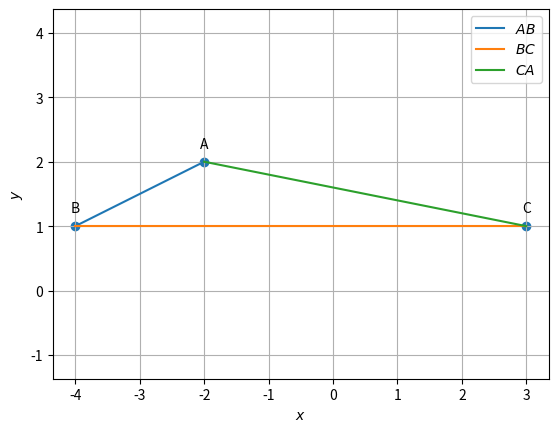

The script that saved this image: (Note: this script raises an exception after producing the figure.)
import numpy as np
import matplotlib.pyplot as plt

#Sample size
simlen = 2

#Generating Vertices
y = np.random.randint(-6,6, size=(3, simlen))
#print(y)

#Assigning name for the vertices
A = y[0]
B = y[1]
C = y[2]
print('A =',A)
print('B =',B)
print('C =',C)

#Finding direction vector 
d = B- A
e = C - B
f = A - C

print('')
print("The direction vector of AB is ",d)
print("The direction vector of BC is ",e)
print("The direction vector of CA is ",f)

#Finding the side length
BC_matrix = B - C
AC_matrix = A - C
BA_matrix = B - A
length_BC = np.linalg.norm(BC_matrix)
length_BA = np.linalg.norm(BA_matrix)
length_AC = np.linalg.norm(AC_matrix)

print('')
print("Length of side BC:", length_BC)
print("Length of side BA:", length_BA)
print("Length of side AC:", length_AC)
print('')

#Finding the collinearity
Mat = np.array([[1,1,1],[A[0],B[0],C[0]],[A[1],B[1],C[1]]])
rank = np.linalg.matrix_rank(Mat)

print("The rank of the matrix is : ",rank);

if (rank<=2):
	print("Hence proved that points A,B,C in a triangle are collinear")
else:
	print("The given points are not collinear")

#Finding the parametric equation
m1=(B-A)
m2=(C-B)
m3=(A-C)
print('')
print("parametric of AB form is x:",A,"+ k",m1)
print("parametric of BC form is x:",B,"+ k",m2)
print("parametric of CA form is x:",C,"+ k",m3)

#Finding the normal form
omat = np.array([[0,1],[-1,0]])
n1 = omat@m1    #normal vector
n2 = omat@m2    #normal vector
n3 = omat@m3    #normal vector
c1 = n1@A
c2 = n2@B
c3 = n3@C
eqn1 = f"{n1}x = {c1}"
eqn2 = f"{n2}x = {c2}"
eqn3 = f"{n3}x = {c3}"
print('')
print("The equation of line AB is",eqn1)
print("The equation of line BC is",eqn2)
print("The equation of line AC is",eqn3)

#Finding the area
def AreaCalc(A, B, C):
    AB = A - B
    AC = A - C
#cross_product calculation
    cross_product = np.cross(AB,AC)
#magnitude calculation
    magnitude = np.linalg.norm(cross_product)

    area = 0.5 * magnitude

    return area

area_ABC = AreaCalc(A, B, C)
print('')
print("Area of triangle ABC:", area_ABC)

#Finding the angles
dotA=((B-A).T)@(C-A)
dotA=dotA#[0,0]
NormA=(np.linalg.norm(B-A))*(np.linalg.norm(C-A))
print('')
print('value of angle A: ', np.degrees(np.arccos((dotA)/NormA)))

dotB=(A-B).T@(C-B)
dotB=dotB#[0,0]
NormB=(np.linalg.norm(A-B))*(np.linalg.norm(C-B))
print('value of angle B: ', np.degrees(np.arccos((dotB)/NormB)))

dotC=(A-C).T@(B-C)
dotC=dotC#[0,0]
NormC=(np.linalg.norm(A-C))*(np.linalg.norm(B-C))
print('value of angle C: ', np.degrees(np.arccos((dotC)/NormC)))

#Finding the midpoints
D = (B + C)/2
E = (A + C)/2
F = (A + B)/2

print('')
print("The midpoint of BC (D):", list(D))
print("The midpoint of CA (E):", list(E))
print("The midpoint of AB (F):", list(F))

#Finding the equation of medians
m4 = D - A
m5 = E - B
m6 = F - C
n4 = omat@m4    #normal vector
n5 = omat@m5    #normal vector
n6 = omat@m6    #normal vector
c4 = n4@A
c5 = n5@B
c6 = n6@C
eqn4 = f"{n4}x = {c4}"
eqn5 = f"{n5}x = {c5}"
eqn6 = f"{n6}x = {c6}"
print('')
print("The equation of line AD is",eqn4)
print("The equation of line BE is",eqn5)
print("The equation of line CF is",eqn6)

#Centroid of triangle
def line_intersect(n1,A1,n2,A2):
	N=np.block([[n1],[n2]])
	p = np.zeros(2)
	p[0] = n1@A1
	p[1] = n2@A2
	#Intersection
	P=np.linalg.inv(N)@p
	return P

def norm_vec(A,B):
	return np.matmul(omat, dir_vec(A,B))

def dir_vec(A,B):
    return B - A

G=line_intersect(norm_vec(F,C),C,norm_vec(E,B),B)
print('')
print("The point of intersection of BE and CF is G:", list(G))

#Proving the required equation in 1.2.4
AG = np.linalg.norm(G - A)
GD = np.linalg.norm(D - G)

BG = np.linalg.norm(G - B)
GE = np.linalg.norm(E - G)
 
CG = np.linalg.norm(G - C)
GF = np.linalg.norm(F - G)
print('')
print("AG/GD= "+str(AG/GD))
print("BG/GE= "+str(BG/GE))
print("CG/GF= "+str(CG/GF))
print('')

#Proving of collinearity in Q1.2.5
Mat = np.array([[1,1,1],[A[0],D[0],G[0]],[A[1],D[1],G[1]]])

rank = np.linalg.matrix_rank(Mat)

if (rank==2):
	print("Points A,G,D in a triangle are collinear")
else:
	print("Error")

#Proving (A+B+C)/3 is G
G = (A + B + C) / 3
print('')
print("The value of (A+B+C)/3:",G,'which is same as the value of G')      
print('')

#Verifying A-F = E-D
LHS=(A-F)
RHS=(E-D)
#checking LHS and RHS 
if LHS.all()==RHS.all() :
   print("A-F=E-D")
else:
    print("Not equal")

#Finding the normal vector of altitude 
t=np.array([0,1,-1,0]).reshape(2,2)

#AD_1
AD_1=t@e

#normal vector of AD_1
AD_p=t@AD_1
print('')
print('The normal vector of AD_1:',AD_p)

#Finding the equation of altitude
n7 = e    #normal vector
n8 = f    #normal vector
n9 = d    #normal vector
c7 = n7@A
c8 = n8@B
c9 = n9@C
eqn7 = f"{n7}x = {c7}"
eqn8 = f"{n8}x = {c8}"
eqn9 = f"{n9}x = {c9}"
print('')
print("The equation of line AD_1 is",eqn7)
print("The equation of line BE_1 is",eqn8)
print("The equation of line CF_1 is",eqn9)

#Finding the intersection of BE_1 and CF_1
A1 = np.array([[n8[0],n8[1]],[n9[0],n9[1]]])             #Defining the vector A1
B1 = np.array([c8,c9])                     #Defining the vector B1
H  = np.linalg.solve(A1,B1)                 #applying linalg.solve to find x such that (A1)x=(B1)
print('')
print('The intersection of BE_1 and CF_1 (H):',H)
print('')

#Verifying the Q1.3.5
result = int(((A - H).T) @ (B - C))    # Checking orthogonality condition...

# printing output
if result == 0:
    print("(A - H)^T (B - C) = 0\nHence Verified...")

else:
    print("(A - H)^T (B - C)) != 0\nHence the given statement is wrong...")

#Finding the equation of perpendicular bisectors
def midpoint(P, Q):
    return (P + Q) / 2
def perpendicular_bisector(B, C):
    midBC=midpoint(B,C)
    dir=B-C
    constant = -dir.T @ midBC
    return dir,constant
equation_coeff1,const1 = perpendicular_bisector(A, B)
equation_coeff2,const2 = perpendicular_bisector(B, C)
equation_coeff3,const3 = perpendicular_bisector(C, A)
print('')
print(f'Equation for perpendicular bisector of AB:({equation_coeff1[0]:.2f})x + ({equation_coeff1[1]:.2f})y + ({const1:.2f}) = 0')
print(f'Equation for perpendicular bisector of BC:({equation_coeff2[0]:.2f})x + ({equation_coeff2[1]:.2f})y + ({const2:.2f}) = 0')
print(f'Equation for perpendicular bisector of CA:({equation_coeff3[0]:.2f})x + ({equation_coeff3[1]:.2f})y + ({const3:.2f}) = 0')

#Finding intersection of perpendicular bisector of AB and AC
O = line_intersect(d,F,f,E)
print('')
print('The point of intersection of perpendicular bisector of AB and AC (O):',O)
print('')

#Verifying Q1.4.3
result = int((O - D) @ (B - C))
# printing output
if result == 0:
    print("(((O - D)(B - C))= 0\nHence Verified...")

else:
    print("(((O - D)(B - C))!= 0\nHence the given statement is wrong...")

#Verifying OA=OB=OC
O_1 = O - A
O_2 = O - B
O_3 = O - C
a = np.linalg.norm(O_1)
b = np.linalg.norm(O_2)
c = np.linalg.norm(O_3)
print('')
print("OA, OB, OC are respectively", a,",", b,",",c, ".")
print("Here, OA = OB = OC.")
print("Hence verified.")

#Drawing a circle 
X = A - O
radius = np.linalg.norm(X)

#Verifying Q1.4.6
dot_pt_O = (B - O) @ ((C - O).T)
norm_pt_O = np.linalg.norm(B - O) * np.linalg.norm(C - O)
cos_theta_O = dot_pt_O / norm_pt_O
angle_BOC = round(360-np.degrees(np.arccos(cos_theta_O)),5)  #Round is used to round of number till 5 decimal places
print('')
print("angle BOC = " + str(angle_BOC))

#To find angle BAC
dot_pt_A = (B - A) @ ((C - A).T)
norm_pt_A = np.linalg.norm(B - A) * np.linalg.norm(C - A)
cos_theta_A = dot_pt_A / norm_pt_A
angle_BAC = round(np.degrees(np.arccos(cos_theta_A)),5)  #Round is used to round of number till 5 decimal places
print("angle BAC = " + str(angle_BAC))
#To check whether the answer is correct
if angle_BOC == 2 * angle_BAC:
  print("\nangle BOC = 2 times angle BAC\nHence the give statement is correct")
else:
  print("\nangle BOC ≠ 2 times angle BAC\nHence the given statement is wrong")

#Finding angular bisector
def unit_vec(A,B):
	return ((B-A)/np.linalg.norm(B-A))
E1= unit_vec(A,B) + unit_vec(A,C)
#point generated to create parametric form
#generating normal form
F1=np.array([E1[1],(E1[0]*(-1))])
#matrix multiplication
C1= F1@(A.T)
E2= unit_vec(B,A) + unit_vec(B,C)
F2=np.array([E2[1],(E2[0]*(-1))])
C2= F2@(B.T)
E3= unit_vec(C,A) + unit_vec(C,B)
F3=np.array([E3[1],(E3[0]*(-1))])
C3= F3@(A.T)
print('')
print("Internal Angular bisector of angle A is:",F1,"x = ",C1)
print("Internal Angular bisector of angle B is:",F2,"x = ",C2)
print("Internal Angular bisector of angle C is:",F3,"x = ",C3)

#Finding intersection of angle bisectors of B and C
t = norm_vec(B,C) 
n1 = t/np.linalg.norm(t) #unit normal vector
t = norm_vec(C,A)
n2 = t/np.linalg.norm(t)
t = norm_vec(A,B)
n3 = t/np.linalg.norm(t)
I=line_intersect(n1-n3,B,n1-n2,C) #intersection of angle bisectors B and C
print('')
print('The point of intersection of angle bisectors of B and C (I):',I)
print('')

#Verifying Q1.5.3
def angle_btw_vectors(v1, v2):
    dot_product = v1 @ v2
    norm = np.linalg.norm(v1) * np.linalg.norm(v2)
    angle = np.arccos(dot_product / norm)
    angle_in_deg = np.degrees(angle)
    return angle_in_deg

#Calculating the angles BAI and CAI
angle_BAI = angle_btw_vectors(A-B, A-I)
angle_CAI = angle_btw_vectors(A-C, A-I)

# Print the angles
print("Angle BAI:", angle_BAI)
print("Angle CAI:", angle_CAI)

if np.isclose(angle_BAI, angle_CAI):
    print("Angle BAI is approximately equal to angle CAI.")
else:
    print("error")

#Distance of I from sides
t = norm_vec(B, C)
n1 = t / np.linalg.norm(t)
r = n1 @ (B-I)
print('')
print(f"Distance from I to BC= {r}")
t = norm_vec(B, A)
n1 = t / np.linalg.norm(t)
r = n1 @ (I-B)
print(f"Distance from I to AB= {r}")
t = norm_vec(A, C)
n1 = t / np.linalg.norm(t)
r = n1 @ (I-C)
print(f"Distance from I to AC= {r}")

#Verifying Q1.5.8
p=pow(np.linalg.norm(C-B),2)
q=2*((C-B)@(I-B))
r=pow(np.linalg.norm(I-B),2)-r*r

Discre=q*q-4*p*r

print('')
print("the Value of discriminant is ",abs(round(Discre,6)))
#  so the value of Discrimant is extremely small and tends to zero
#  the discriminant value rounded off to 6 decimal places is also zero
#  so it proves that there is only one solution of the point

#  the value of point is x=B+k(C-B)
k=((I-C)@(B-C))/((B-C)@(B-C))
print("the value of parameter k is ",k)
D3=C+(k*(B-C))
print("the point of tangency of incircle by side BC is ",D3)
#  to check we also check the value of dot product of ID3 and BC
#print("the dot product of ID3 and BC",abs(round(((D3-I)@(C-B),6))))
#  so this comes out to be zero
print("Hence we prove that side BC is tangent To incircle and also found the value of k!")

#finding k for E_3 and F_3
k1=((I-A)@(A-B))/((A-B)@(A-B))
k2=((I-A)@(A-C))/((A-C)@(A-C))
#finding E_3 and F_3
E3=A+(k1*(A-B))
F3=A+(k2*(A-C))
print('')
print("E3 = ",E3)
print("F3 = ",F3)

#Verifying 1.5.10
def norm(X,Y):
    magnitude=round(float(np.linalg.norm([X-Y])),3)
    return magnitude 
print('')
print("AE_3=", norm(A,E3) ,"\nAF_3=", norm(A,F3) ,"\nBD_3=", norm(B,D3) ,"\nBF_3=", norm(B,F3) ,"\nCD_3=", norm(C,D3) ,"\nCE_3=",norm(C,E3))

#Verifying Q1.5.11
a = np.linalg.norm(B-C)
b = np.linalg.norm(C-A)
c = np.linalg.norm(A-B)

#creating array containing coefficients
Y = np.array([[1,1,0],[0,1,1],[1,0,1]])

#solving the equations
X = np.linalg.solve(Y,[c,a,b])

#printing output 
print('')
print(X)

#Ploting figures
def line_intersect(n1,A1,n2,A2):
  N=np.vstack((n1,n2))
  p = np.zeros(2)
  p[0] = n1@A1
  p[1] = n2@A2
  #Intersection
  P=np.linalg.inv(N)@p
  return P

def line_gen(A,B):
  len =10
  dim = A.shape[0]
  x_AB = np.zeros((dim,len))
  lam_1 = np.linspace(0,1,len)
  for i in range(len):
    temp1 = A + lam_1[i]*(B-A)
    x_AB[:,i]= temp1.T
  return x_AB

def ccircle(A,B,C):
  p = np.zeros(2)
  n1 = dir_vec(B,A)
  p[0] = 0.5*(np.linalg.norm(A)**2-np.linalg.norm(B)**2)
  n2 = dir_vec(C,B)
  p[1] = 0.5*(np.linalg.norm(B)**2-np.linalg.norm(C)**2)
  #Intersection
  N=np.vstack((n1,n2))
  O=np.linalg.inv(N)@p
  r = np.linalg.norm(A -O)
  return O,r

def icircle(A,B,C):
  k1 = 1
  k2 = 1
  p = np.zeros(2)
  t = norm_vec(B,C)
  n1 = t/np.linalg.norm(t)
  t = norm_vec(C,A)
  n2 = t/np.linalg.norm(t)
  t = norm_vec(A,B)
  n3 = t/np.linalg.norm(t)
  p[0] = n1@B- k1*n2@C
  p[1] = n2@C- k2*n3@A
  r = n1@(I-B)
  return r
  
def circ_gen(O,r):
	len = 50
	theta = np.linspace(0,2*np.pi,len)
	x_circ = np.zeros((2,len))
	x_circ[0,:] = r*np.cos(theta)
	x_circ[1,:] = r*np.sin(theta)
	x_circ = (x_circ.T + O).T
	return x_circ      

def alt_foot(A,B,C):
  m = B-C
  n = np.matmul(omat,m) 
  N=np.vstack((m,n))
  p = np.zeros(2)
  p[0] = m@A 
  p[1] = n@B
  #Intersection
  P=np.linalg.inv(N.T)@p
  return P

#Generating the incircle
r = icircle(A,B,C)
x_icirc= circ_gen(I,r)

#Generating the circumcirclecircle
[O,r] = ccircle(A,B,C)
x_ccirc= circ_gen(O,radius)

#Generating all lines
x_AB = line_gen(A,B)
x_BC = line_gen(B,C)
x_CA = line_gen(C,A)
x_BI = line_gen(B,I)
x_CI = line_gen(C,I)
x_AI = line_gen(A,I)
x_OD = line_gen(O,D)
x_OE = line_gen(O,E)
x_OF = line_gen(O,F)
x_OA = line_gen(O,A)
x_AD_1 = line_gen(A,alt_foot(A,B,C))
x_AE_1 = line_gen(A,alt_foot(B,A,C))
x_BE_1 = line_gen(B,alt_foot(B,A,C))
x_CF_1 = line_gen(C,alt_foot(C,A,B))
x_AF_1 = line_gen(A,alt_foot(C,A,B))
x_CH = line_gen(C,H)
x_BH = line_gen(B,H)
x_AH = line_gen(A,H)
x_AD = line_gen(A,D)
x_BE = line_gen(B,E)
x_CF = line_gen(C,F)

#Plotting the triangle
plt.figure(1)
x_AB = line_gen(A,B)
x_BC = line_gen(B,C)
x_CA = line_gen(C,A)
plt.plot(x_AB[0,:],x_AB[1,:],label='$AB$')
plt.plot(x_BC[0,:],x_BC[1,:],label='$BC$')
plt.plot(x_CA[0,:],x_CA[1,:],label='$CA$')
tri_coords = np.block([[A],[B],[C]])
plt.scatter(tri_coords[:,0], tri_coords[:,1])
vert_labels = ['A','B','C']
for i, txt in enumerate(vert_labels):
    plt.annotate(txt, # this is the text
                 (tri_coords[i,0], tri_coords[i,1]), # this is the point to label
                 textcoords="offset points", # how to position the text
                 xytext=(0,10), # distance from text to points (x,y)
                 ha='center') # horizontal alignment can be left, right or center
plt.xlabel('$x$')
plt.ylabel('$y$')
plt.legend(loc='best')
plt.grid() # minor
plt.axis('equal')
plt.savefig('/home/<user>/EE2102/Random Vector/figs/triangle.png')
plt.show()

#Ploting the medians
plt.figure(2)
x_AB = line_gen(A,B)
x_BC = line_gen(B,C)
x_CA = line_gen(C,A)
x_AD = line_gen(A,D)
x_BE = line_gen(B,E)
x_CF = line_gen(C,F)
plt.plot(x_AB[0,:],x_AB[1,:],label='$AB$')
plt.plot(x_BC[0,:],x_BC[1,:],label='$BC$')
plt.plot(x_CA[0,:],x_CA[1,:],label='$CA$')
plt.plot(x_AD[0,:],x_AD[1,:],label='$AD$')
plt.plot(x_BE[0,:],x_BE[1,:],label='$BE$')
plt.plot(x_CF[0,:],x_CF[1,:],label='$CF$')
tri_coords = np.block([[A],[B],[C],[G],[D],[E],[F]])
plt.scatter(tri_coords[:,0], tri_coords[:,1])
vert_labels = ['A','B','C','G','D','E','F',]
for i, txt in enumerate(vert_labels):
    plt.annotate(txt, # this is the text
                 (tri_coords[i,0], tri_coords[i,1]), # this is the point to label
                 textcoords="offset points", # how to position the text
                 xytext=(0,10), # distance from text to points (x,y)
                 ha='center') # horizontal alignment can be left, right or center
plt.xlabel('$x$')
plt.ylabel('$y$')
plt.legend(loc='best')
plt.grid() # minor
plt.axis('equal')
plt.savefig('/home/<user>/EE2102/Random Vector/figs/medians.png')
plt.show()

#Ploting altitudes
plt.figure(3)
x_AB = line_gen(A,B)
x_BC = line_gen(B,C)
x_CA = line_gen(C,A)
x_AD_1 = line_gen(A,alt_foot(A,B,C))
x_AE_1 = line_gen(A,alt_foot(B,A,C))
x_BE_1 = line_gen(B,alt_foot(B,A,C))
x_CF_1 = line_gen(C,alt_foot(C,A,B))
x_AF_1 = line_gen(A,alt_foot(C,A,B))
x_CH = line_gen(C,H)
x_BH = line_gen(B,H)
x_AH = line_gen(A,H)
plt.plot(x_AB[0,:],x_AB[1,:],label='$AB$')
plt.plot(x_BC[0,:],x_BC[1,:],label='$BC$')
plt.plot(x_CA[0,:],x_CA[1,:],label='$CA$')
plt.plot(x_AD_1[0,:],x_AD_1[1,:],label='$AD_1$')
plt.plot(x_BE_1[0,:],x_BE_1[1,:],label='$BE_1$')
plt.plot(x_AE_1[0,:],x_AE_1[1,:],linestyle = 'dashed',label='$AE_1$')
plt.plot(x_CF_1[0,:],x_CF_1[1,:],label='$CF_1$')
plt.plot(x_AF_1[0,:],x_AF_1[1,:],linestyle = 'dashed',label='$AF_1$')
plt.plot(x_CH[0,:],x_CH[1,:],label='$CH$')
plt.plot(x_BH[0,:],x_BH[1,:],label='$BH$')
plt.plot(x_AH[0,:],x_AH[1,:],linestyle = 'dashed',label='$AH$')
tri_coords = np.block([[A],[B],[C],[alt_foot(B,A,C)],[alt_foot(A,B,C)],[alt_foot(A,C,B)],[H]])
plt.scatter(tri_coords[:,0], tri_coords[:,1])
vert_labels = ['A','B','C','D','E','F','H']
for i, txt in enumerate(vert_labels):
    plt.annotate(txt, # this is the text
                 (tri_coords[i,0], tri_coords[i,1]), # this is the point to label
                 textcoords="offset points", # how to position the text
                 xytext=(0,10), # distance from text to points (x,y)
                 ha='center') # horizontal alignment can be left, right or center
plt.xlabel('$x$')
plt.ylabel('$y$')
plt.legend(loc='best')
plt.grid() # minor
plt.axis('equal')
plt.savefig('/home/<user>/EE2102/Random Vector/figs/altitudes.png')
plt.show()

#Plotting incircle
plt.figure(4)
x_AB = line_gen(A,B)
x_BC = line_gen(B,C)
x_CA = line_gen(C,A)
x_BI = line_gen(B,I)
x_CI = line_gen(C,I)
x_AI = line_gen(A,I)
plt.plot(x_AB[0,:],x_AB[1,:],label='$AB$')
plt.plot(x_BC[0,:],x_BC[1,:],label='$BC$')
plt.plot(x_CA[0,:],x_CA[1,:],label='$CA$')
plt.plot(x_CI[0,:],x_CI[1,:],label='$CI$')
plt.plot(x_BI[0,:],x_BI[1,:],label='$BI$')
plt.plot(x_AI[0,:],x_AI[1,:],label='$AI$')
plt.plot(x_icirc[0,:],x_icirc[1,:],label='$incircle$')
tri_coords = np.block([[A],[B],[C],[I],[D3],[E3],[F3]])
plt.scatter(tri_coords[:,0], tri_coords[:,1])
vert_labels = ['A','B','C','I','D3','E3','F3']
for i, txt in enumerate(vert_labels):
    plt.annotate(txt, # this is the text
                 (tri_coords[i,0], tri_coords[i,1]), # this is the point to label
                 textcoords="offset points", # how to position the text
                 xytext=(0,10), # distance from text to points (x,y)
                 ha='center') # horizontal alignment can be left, right or center
plt.xlabel('$x$')
plt.ylabel('$y$')
plt.legend(loc='best')
plt.grid() # minor
plt.axis('equal')
plt.savefig('/home/<user>/EE2102/Random Vector/figs/incircle.png')
plt.show()


#Plotting circumcircle
plt.figure(5)
x_AB = line_gen(A,B)
x_BC = line_gen(B,C)
x_CA = line_gen(C,A)
x_OD = line_gen(O,D)
x_OE = line_gen(O,E)
x_OF = line_gen(O,F)
x_OA = line_gen(O,A)
plt.plot(x_AB[0,:],x_AB[1,:],label='$AB$')
plt.plot(x_BC[0,:],x_BC[1,:],label='$BC$')
plt.plot(x_CA[0,:],x_CA[1,:],label='$CA$')
plt.plot(x_OA[0,:],x_OA[1,:],label='$OA$')
plt.plot(x_OD[0,:],x_OD[1,:],label='$OD$')
plt.plot(x_OE[0,:],x_OE[1,:],label='$OE$')
plt.plot(x_OF[0,:],x_OF[1,:],label='$OF$')
plt.plot(x_ccirc[0,:],x_ccirc[1,:],label='$circumcircle$')

#Labeling the coordinates
tri_coords = np.block([[A],[B],[C],[O],[D],[E],[F]])
plt.scatter(tri_coords[:,0], tri_coords[:,1])
vert_labels = ['A','B','C','O','D','E','F']
for i, txt in enumerate(vert_labels):
    plt.annotate(txt, # this is the text
                 (tri_coords[i,0], tri_coords[i,1]), # this is the point to label
                 textcoords="offset points", # how to position the text
                 xytext=(0,10), # distance from text to points (x,y)
                 ha='center') # horizontal alignment can be left, right or center

plt.xlabel('$x$')
plt.ylabel('$y$')
plt.legend(loc='best')
plt.grid() # minor
plt.axis('equal')
plt.savefig('/home/<user>/EE2102/Random Vector/figs/circumcircle.png')
plt.show()
